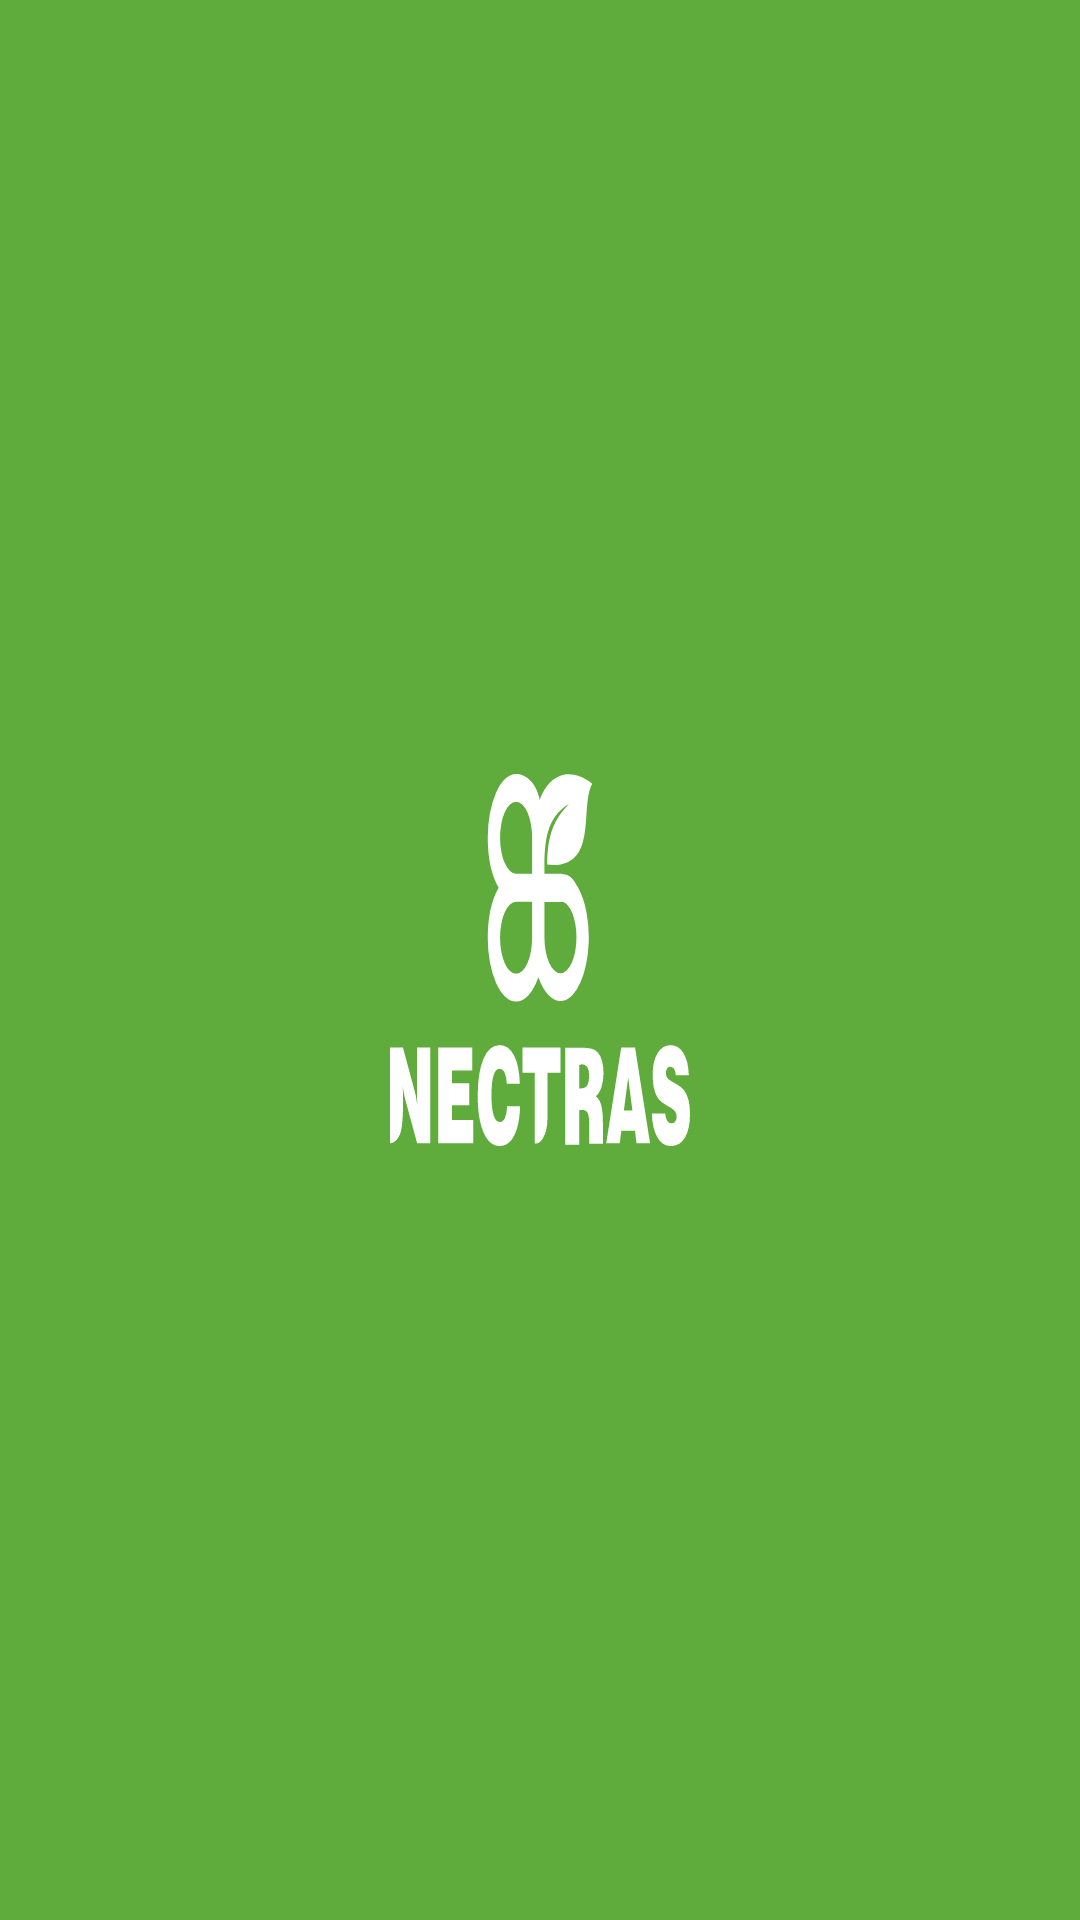

Android layout source for this screen:
<!-- AndroidManifest.xml: application theme Theme.MyApplicationMaps2 -->
<!-- res/layout/part_titlebar.xml -->
<?xml version="1.0" encoding="utf-8"?>
<androidx.constraintlayout.widget.ConstraintLayout xmlns:android="http://schemas.android.com/apk/res/android"
    xmlns:app="http://schemas.android.com/apk/res-auto"
    xmlns:tools="http://schemas.android.com/tools"
    android:layout_width="wrap_content"
    android:layout_height="wrap_content"
    android:background="@color/green"
    android:paddingTop="20dp"
    android:paddingBottom="20dp"
    android:paddingLeft="130dp"
    android:paddingRight="130dp"
    tools:showIn="@layout/activity_configuracion">

    <ImageView
        android:id="@+id/ic_nectras"
        android:layout_width="wrap_content"
        android:layout_height="wrap_content"
        app:layout_constraintBottom_toBottomOf="parent"
        app:layout_constraintEnd_toEndOf="parent"
        app:layout_constraintStart_toStartOf="parent"
        app:layout_constraintTop_toTopOf="parent"
        android:background="@drawable/img_logo_white"/>



</androidx.constraintlayout.widget.ConstraintLayout>
<!-- res/layout/activity_configuracion.xml (included above) -->
<?xml version="1.0" encoding="utf-8"?>
<androidx.constraintlayout.widget.ConstraintLayout xmlns:android="http://schemas.android.com/apk/res/android"
    xmlns:app="http://schemas.android.com/apk/res-auto"
    xmlns:tools="http://schemas.android.com/tools"
    android:layout_width="match_parent"
    android:layout_height="match_parent"
    tools:context=".Configuracion">



    <androidx.constraintlayout.widget.Guideline
        android:id="@+id/guideline1"
        android:layout_width="wrap_content"
        android:layout_height="wrap_content"
        android:orientation="horizontal"
        app:layout_constraintGuide_percent=".15" />
    <androidx.constraintlayout.widget.Guideline
        android:id="@+id/guideline98"
        android:layout_width="wrap_content"
        android:layout_height="wrap_content"
        android:orientation="vertical"
        app:layout_constraintGuide_percent="0.98" />
    <androidx.constraintlayout.widget.Guideline
        android:id="@+id/guideline02"
        android:layout_width="wrap_content"
        android:layout_height="wrap_content"
        android:orientation="vertical"
        app:layout_constraintGuide_percent="0.02" />

    <include
        android:id="@+id/include"
        layout="@layout/part_titlebar"
        android:layout_width="0dp"
        android:layout_height="0dp"
        app:layout_constraintBottom_toTopOf="@+id/guideline1"
        app:layout_constraintEnd_toEndOf="parent"
        app:layout_constraintStart_toStartOf="parent"
        app:layout_constraintTop_toTopOf="parent" />


    <TextView
        android:id="@+id/textView"
        android:layout_width="wrap_content"
        android:layout_height="wrap_content"
        android:text="Ancho de botalón:"
        android:layout_marginLeft="10dp"
        app:layout_constraintEnd_toStartOf="@+id/et_ancho_botalon"
        app:layout_constraintStart_toStartOf="@+id/guideline02"
        app:layout_constraintTop_toBottomOf="@+id/guideline1"
        app:layout_constraintBottom_toTopOf="@+id/textView_2"
         />
    <EditText
        android:id="@+id/et_ancho_botalon"
        style="@style/form_text_input"
        android:layout_width="0dp"
        android:layout_height="wrap_content"
        android:hint="Ancho de botalón [m]"
        android:layout_marginTop="5dp"
        android:layout_marginEnd="15dp"
        android:layout_marginStart="15dp"
        app:layout_constraintEnd_toStartOf="@+id/guideline98"
        app:layout_constraintStart_toEndOf="@+id/textView"
        app:layout_constraintTop_toBottomOf="@+id/guideline1"
        app:layout_constraintBottom_toTopOf="@+id/et_altura_vuelo"
        />

    <TextView
        android:id="@+id/textView_2"
        android:layout_width="wrap_content"
        android:layout_height="wrap_content"
        android:layout_marginLeft="10dp"
        android:text="Altura de vuelo:"
        app:layout_constraintBottom_toTopOf="@+id/switch1"
        app:layout_constraintEnd_toStartOf="@+id/et_ancho_botalon"
        app:layout_constraintHorizontal_bias="0.404"
        app:layout_constraintStart_toStartOf="@+id/guideline02"
        app:layout_constraintTop_toBottomOf="@+id/textView" />

    <EditText
        android:id="@+id/et_altura_vuelo"
        style="@style/form_text_input"
        android:layout_width="0dp"
        android:layout_height="wrap_content"
        android:hint="Altura de vuelo[m]"
        android:layout_marginTop="5dp"
        android:layout_marginEnd="15dp"
        android:layout_marginStart="15dp"
        app:layout_constraintEnd_toStartOf="@+id/guideline98"
        app:layout_constraintStart_toEndOf="@+id/textView"
        app:layout_constraintTop_toBottomOf="@+id/et_ancho_botalon"
        app:layout_constraintBottom_toTopOf="@+id/switch1"
        />

    <Switch
        android:id="@+id/switch1"
        android:layout_width="wrap_content"
        android:layout_height="wrap_content"
        android:text="Esquivar perímetro interno"
        app:layout_constraintBottom_toTopOf="@+id/btn_volver"
        app:layout_constraintTop_toBottomOf="@+id/textView_2"
        app:layout_constraintStart_toEndOf="@+id/guideline02"
        app:layout_constraintEnd_toEndOf="parent"/>

    <TextView
        android:id="@+id/textView_4"
        android:layout_width="0dp"
        android:layout_height="wrap_content"
        android:text="Con el switch activado, el perímetro marcado se esquiva por fuera, como si fuera un obstáculo, en caso contrario, se continúa el recorrido por encima, pero sin pulverizar en esa área."
        app:layout_constraintEnd_toStartOf="@+id/guideline98"
        app:layout_constraintStart_toStartOf="@+id/guideline02"
        app:layout_constraintTop_toBottomOf="@+id/switch1"
        android:layout_marginLeft="10dp"
        android:layout_marginRight="10dp"
        android:layout_marginTop="10dp"/>

    <Button
        android:id="@+id/btn_guardar"
        android:layout_width="wrap_content"
        android:layout_height="wrap_content"
        android:layout_marginBottom="6dp"
        android:backgroundTint="@color/green"
        style="@style/smallButton"
        android:text="Guardar"
        android:textColor="@color/white"
        android:textSize="9dp"
        app:layout_constraintBottom_toBottomOf="parent"
        app:layout_constraintEnd_toStartOf="@+id/guideline98"
        app:layout_constraintStart_toEndOf="@+id/btn_volver"/>

    <Button
        android:id="@+id/btn_volver"
        android:layout_width="wrap_content"
        android:layout_height="wrap_content"
        android:layout_marginBottom="6dp"
        android:backgroundTint="@color/green"
        style="@style/smallButton"
        android:text="Volver"
        android:textColor="@color/white"
        android:textSize="9dp"
        app:layout_constraintBottom_toBottomOf="parent"
        app:layout_constraintEnd_toStartOf="@+id/btn_guardar"
        app:layout_constraintStart_toStartOf="parent"/>




</androidx.constraintlayout.widget.ConstraintLayout>
<!-- resources referenced by this layout -->
<resources>
  <color name="green">#5FAC3C</color>
  <color name="white">#FFFFFF</color>
  <!-- drawable img_logo_white: vector/xml drawable (drawable, 3930 chars, omitted) -->
  <style name="Theme.MyApplicationMaps2" parent="Theme.MaterialComponents.DayNight.DarkActionBar">
          
          <item name="colorPrimary">@color/purple_500</item>
          <item name="colorPrimaryVariant">@color/purple_700</item>
          <item name="colorOnPrimary">@color/white</item>
          
          <item name="colorSecondary">@color/teal_200</item>
          <item name="colorSecondaryVariant">@color/teal_700</item>
          <item name="colorOnSecondary">@color/black</item>
          
          <item name="android:statusBarColor" tools:targetApi="l">?attr/colorPrimaryVariant</item>
          
      </style>
  <color name="purple_500">#FF6200EE</color>
  <color name="purple_700">#FF3700B3</color>
  <color name="teal_200">#FF03DAC5</color>
  <color name="teal_700">#FF018786</color>
  <color name="black">#FF000000</color>
</resources>
